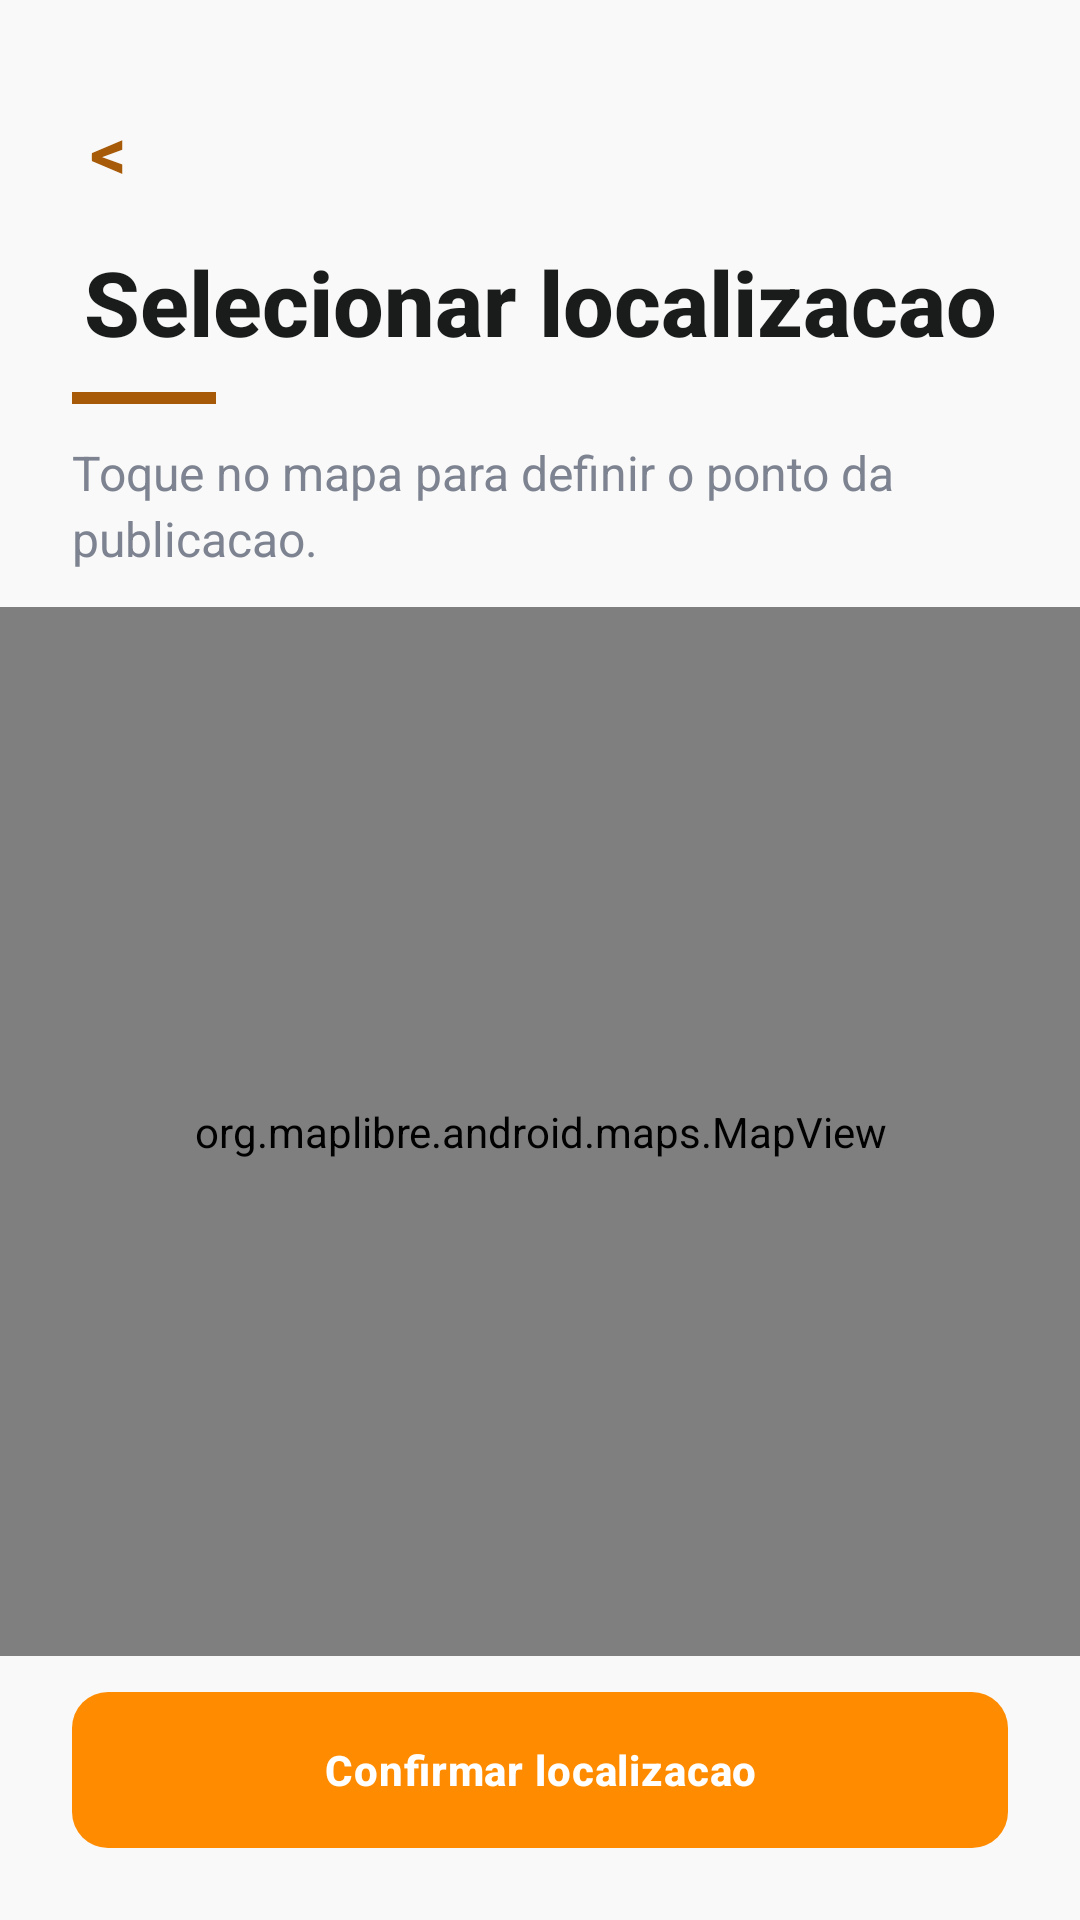

This screen was rendered from an Android layout file. Write that file and the resources it references.
<!-- AndroidManifest.xml: application theme Theme.PetCompanyApp -->
<!-- res/layout/activity_map_picker.xml -->
<?xml version="1.0" encoding="utf-8"?>
<LinearLayout xmlns:android="http://schemas.android.com/apk/res/android"
    android:layout_width="match_parent"
    android:layout_height="match_parent"
    android:background="@color/screen_background"
    android:orientation="vertical">

    <LinearLayout
        android:layout_width="match_parent"
        android:layout_height="wrap_content"
        android:orientation="vertical"
        android:paddingStart="24dp"
        android:paddingTop="28dp"
        android:paddingEnd="24dp"
        android:paddingBottom="12dp">

        <TextView
            android:id="@+id/textBackMapPicker"
            android:layout_width="wrap_content"
            android:layout_height="wrap_content"
            android:contentDescription="@string/action_back"
            android:padding="6dp"
            android:text="@string/action_back_chevron"
            android:textColor="@color/accent_color"
            android:textSize="24sp"
            android:textStyle="bold" />

        <TextView
            style="@style/AppScreenTitle"
            android:layout_width="match_parent"
            android:layout_height="wrap_content"
            android:layout_marginTop="8dp"
            android:text="@string/map_picker_title"
            android:textAlignment="center"
            android:textSize="30sp" />

        <View
            android:layout_width="48dp"
            android:layout_height="4dp"
            android:layout_marginTop="10dp"
            android:background="@color/accent_color" />
    </LinearLayout>

    <TextView
        style="@style/AppScreenSubtitle"
        android:id="@+id/textSelectedLocation"
        android:layout_width="match_parent"
        android:layout_height="wrap_content"
        android:paddingStart="24dp"
        android:paddingEnd="24dp"
        android:paddingBottom="12dp"
        android:text="@string/map_picker_hint" />

    <org.maplibre.android.maps.MapView
        android:id="@+id/mapPickerView"
        android:layout_width="match_parent"
        android:layout_height="0dp"
        android:layout_weight="1" />

    <com.google.android.material.button.MaterialButton
        style="@style/AppPrimaryButton"
        android:id="@+id/buttonConfirmLocation"
        android:layout_width="match_parent"
        android:layout_marginStart="24dp"
        android:layout_marginTop="12dp"
        android:layout_marginEnd="24dp"
        android:layout_marginBottom="24dp"
        android:text="@string/button_confirm_location" />
</LinearLayout>
<!-- resources referenced by this layout -->
<resources>
  <color name="accent_color">#A75A08</color>
  <color name="screen_background">#F9F9F9</color>
  <string name="action_back">Voltar</string>
  <string name="action_back_chevron">&lt;</string>
  <string name="button_confirm_location">Confirmar localizacao</string>
  <string name="map_picker_hint">Toque no mapa para definir o ponto da publicacao.</string>
  <string name="map_picker_title">Selecionar localizacao</string>
  <style name="AppPrimaryButton" parent="Widget.Material3.Button">
          <item name="android:layout_height">52dp</item>
          <item name="android:textAllCaps">false</item>
          <item name="android:textColor">@color/white</item>
          <item name="android:textStyle">bold</item>
          <item name="backgroundTint">@color/primary_color</item>
          <item name="cornerRadius">12dp</item>
          <item name="android:letterSpacing">0.02</item>
          <item name="android:insetTop">0dp</item>
          <item name="android:insetBottom">0dp</item>
      </style>
  <style name="AppScreenSubtitle">
          <item name="android:textColor">@color/secondary_text</item>
          <item name="android:textSize">16sp</item>
          <item name="android:lineSpacingExtra">3dp</item>
          <item name="android:fontFamily">sans-serif</item>
      </style>
  <style name="AppScreenTitle">
          <item name="android:textColor">@color/primary_text</item>
          <item name="android:textSize">28sp</item>
          <item name="android:textStyle">bold</item>
          <item name="android:fontFamily">sans-serif-medium</item>
      </style>
  <style name="Theme.PetCompanyApp" parent="Theme.Material3.DayNight.NoActionBar">
          <item name="colorPrimary">@color/primary_color</item>
          <item name="colorPrimaryContainer">@color/primary_dark</item>
          <item name="colorSecondary">@color/accent_color</item>
          <item name="android:colorBackground">@color/screen_background</item>
          <item name="android:statusBarColor" tools:targetApi="l">@color/screen_background</item>
          <item name="android:navigationBarColor" tools:targetApi="l">@color/screen_background</item>
      </style>
  <color name="white">#FFFFFF</color>
  <color name="primary_color">#FF8C00</color>
  <color name="secondary_text">#7D8390</color>
  <color name="primary_text">#1A1C1C</color>
  <color name="primary_dark">#904D00</color>
</resources>
